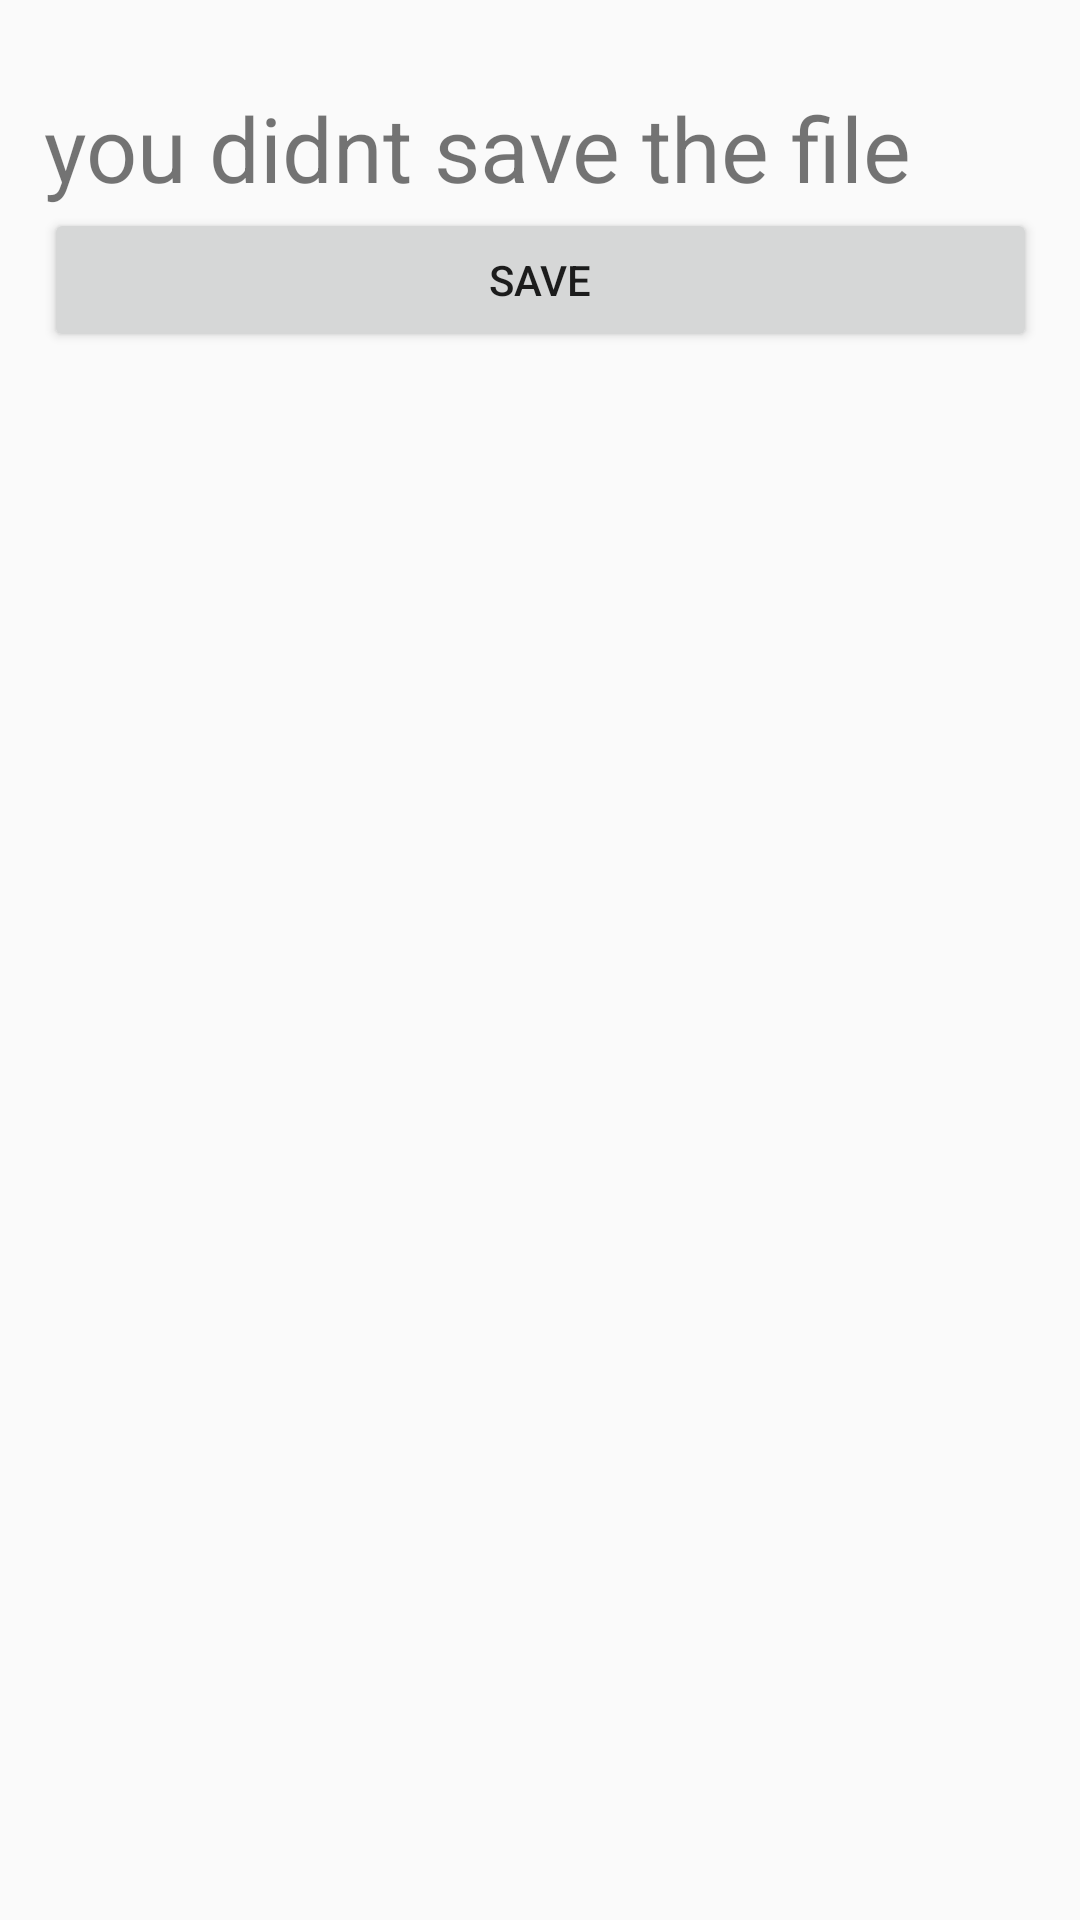

Reconstruct the res/layout file that produces this screen, plus the resources it refers to.
<!-- AndroidManifest.xml: application theme AppTheme -->
<!-- res/layout/activity_warning.xml -->
<?xml version="1.0" encoding="utf-8"?>
<androidx.constraintlayout.widget.ConstraintLayout
    xmlns:android="http://schemas.android.com/apk/res/android"
    xmlns:app="http://schemas.android.com/apk/res-auto"
    xmlns:tools="http://schemas.android.com/tools"
    android:layout_width="match_parent"
    android:layout_height="match_parent">

    <LinearLayout
        android:layout_width="331dp"
        android:layout_height="582dp"
        android:orientation="vertical"
        app:layout_constraintBottom_toBottomOf="parent"
        app:layout_constraintEnd_toEndOf="parent"
        app:layout_constraintStart_toStartOf="parent"
        app:layout_constraintTop_toTopOf="parent">

        <TextView
            android:id="@+id/textView2"
            android:layout_width="match_parent"
            android:layout_height="wrap_content"
            android:text="you didnt save the file"
            android:textSize="30sp" />

        <Button
            android:id="@+id/button"
            android:layout_width="match_parent"
            android:layout_height="wrap_content"
            android:text="save" />
    </LinearLayout>
</androidx.constraintlayout.widget.ConstraintLayout>
<!-- resources referenced by this layout -->
<resources>
  <style name="AppTheme" parent="Theme.AppCompat.Light.DarkActionBar">
          
          <item name="colorPrimary">@color/colorPrimary</item>
          <item name="colorPrimaryDark">@color/colorPrimaryDark</item>
          <item name="colorAccent">@color/colorAccent</item>
      </style>
  <!-- not gathered from this repository: default colours our renderer supplied (Android Studio template values) -->
  <color name="colorPrimary">#FF6200EE</color>
  <color name="colorPrimaryDark">#FF3700B3</color>
  <color name="colorAccent">#FF03DAC5</color>
</resources>
